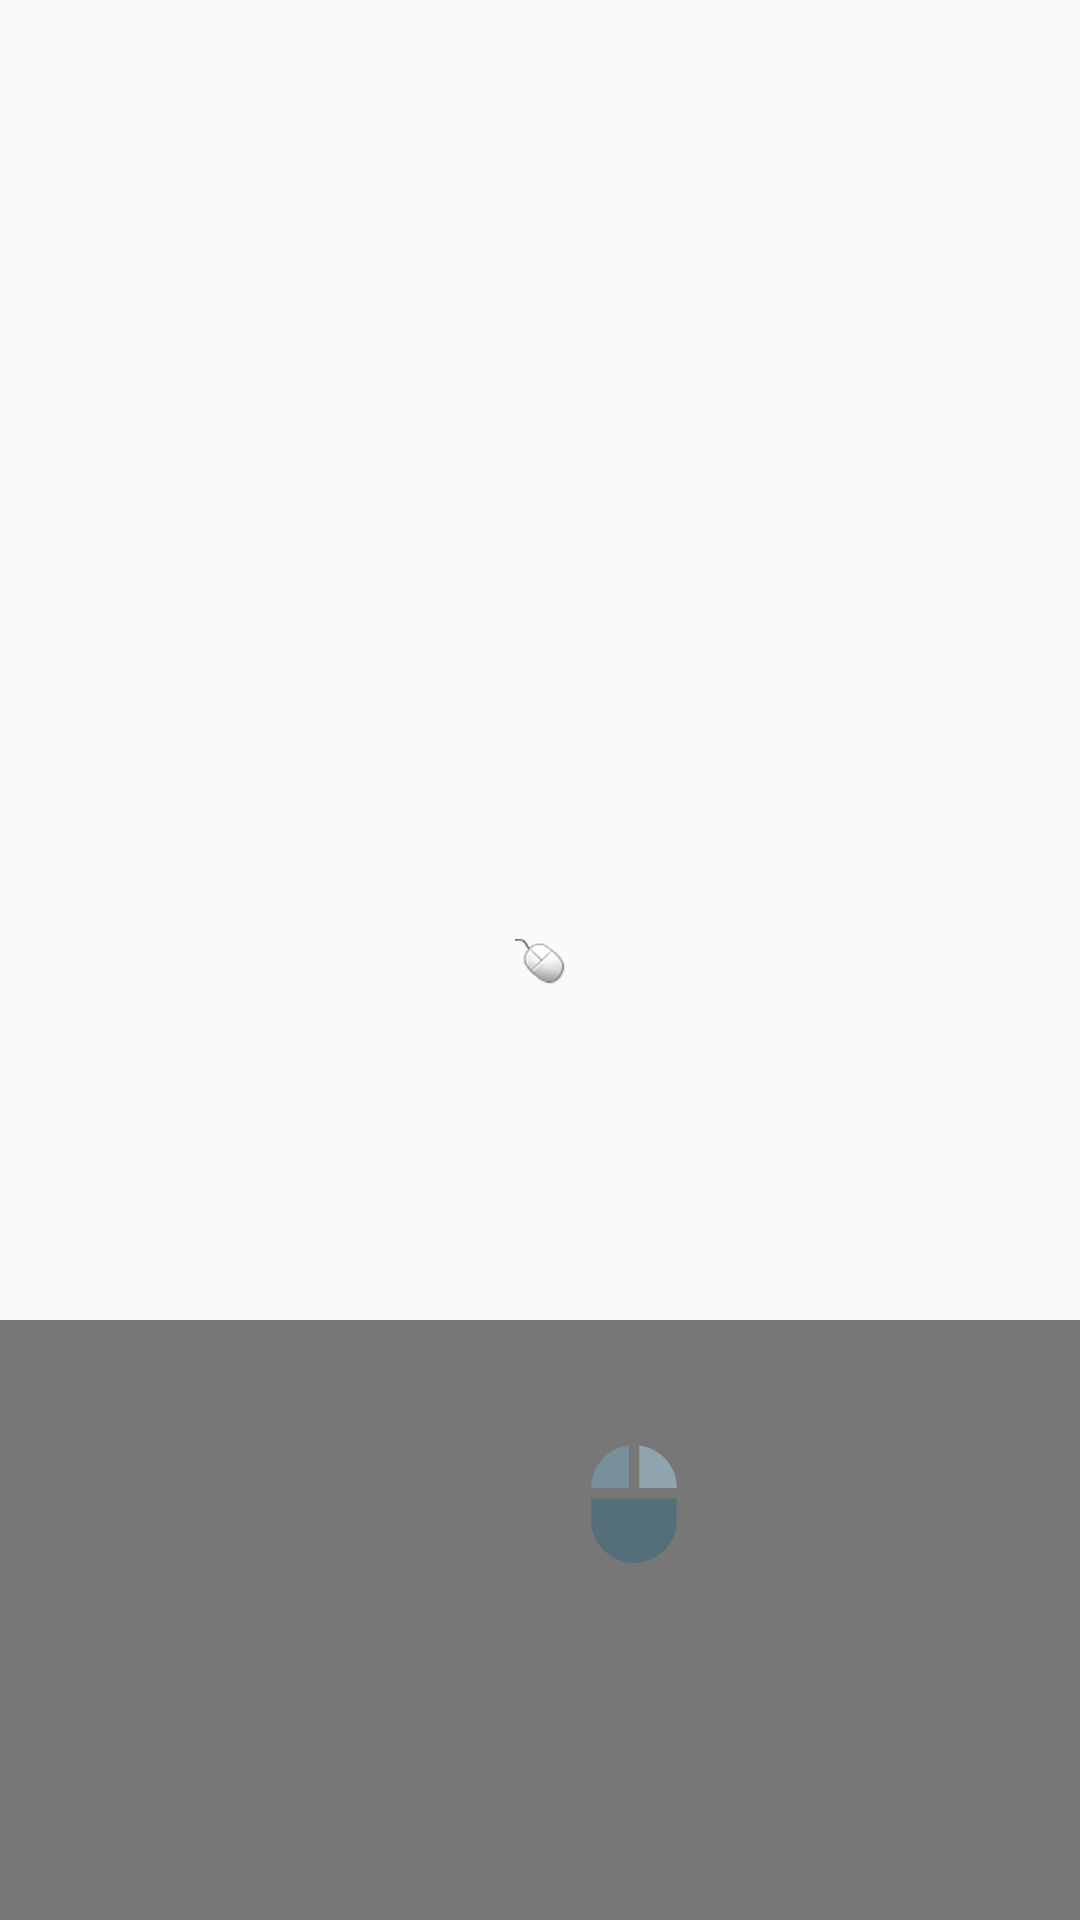

Reconstruct the res/layout file that produces this screen, plus the resources it refers to.
<!-- AndroidManifest.xml: application theme AppTheme -->
<!-- res/layout/dialog_layout.xml -->
<?xml version="1.0" encoding="utf-8"?>
<RelativeLayout xmlns:android="http://schemas.android.com/apk/res/android"
    android:layout_width="match_parent"
    android:layout_height="match_parent">

    <ImageView
        android:id="@+id/cursorImageView"
        android:src="@drawable/cursor"
        android:layout_centerInParent="true"
        android:layout_width="wrap_content"
        android:layout_height="wrap_content" />

    <RelativeLayout
        android:id="@+id/layout"
        android:layout_alignParentBottom="true"
        android:layout_width="match_parent"
        android:layout_height="200dp"
        android:background="#85000000">

        <ImageView
            android:id="@+id/imageView"
            android:layout_width="wrap_content"
            android:layout_height="wrap_content"
            android:layout_marginLeft="190dp"
            android:layout_marginTop="40dp"
            android:src="@drawable/swipe" />

    </RelativeLayout>
</RelativeLayout>
<!-- resources referenced by this layout -->
<resources>
  <!-- drawable cursor: png bitmap (drawable-xxhdpi, 18232 bytes) -->
  <!-- drawable swipe: png bitmap (drawable-xxhdpi, 1450 bytes) -->
  <style name="AppTheme" parent="Theme.AppCompat.Light.DarkActionBar">
          
          <item name="colorPrimary">@color/colorPrimary</item>
          <item name="colorPrimaryDark">@color/colorPrimaryDark</item>
          <item name="colorAccent">@color/colorAccent</item>
      </style>
  <!-- not gathered from this repository: default colours our renderer supplied (Android Studio template values) -->
  <color name="colorPrimary">#FF6200EE</color>
  <color name="colorPrimaryDark">#FF3700B3</color>
  <color name="colorAccent">#FF03DAC5</color>
</resources>
